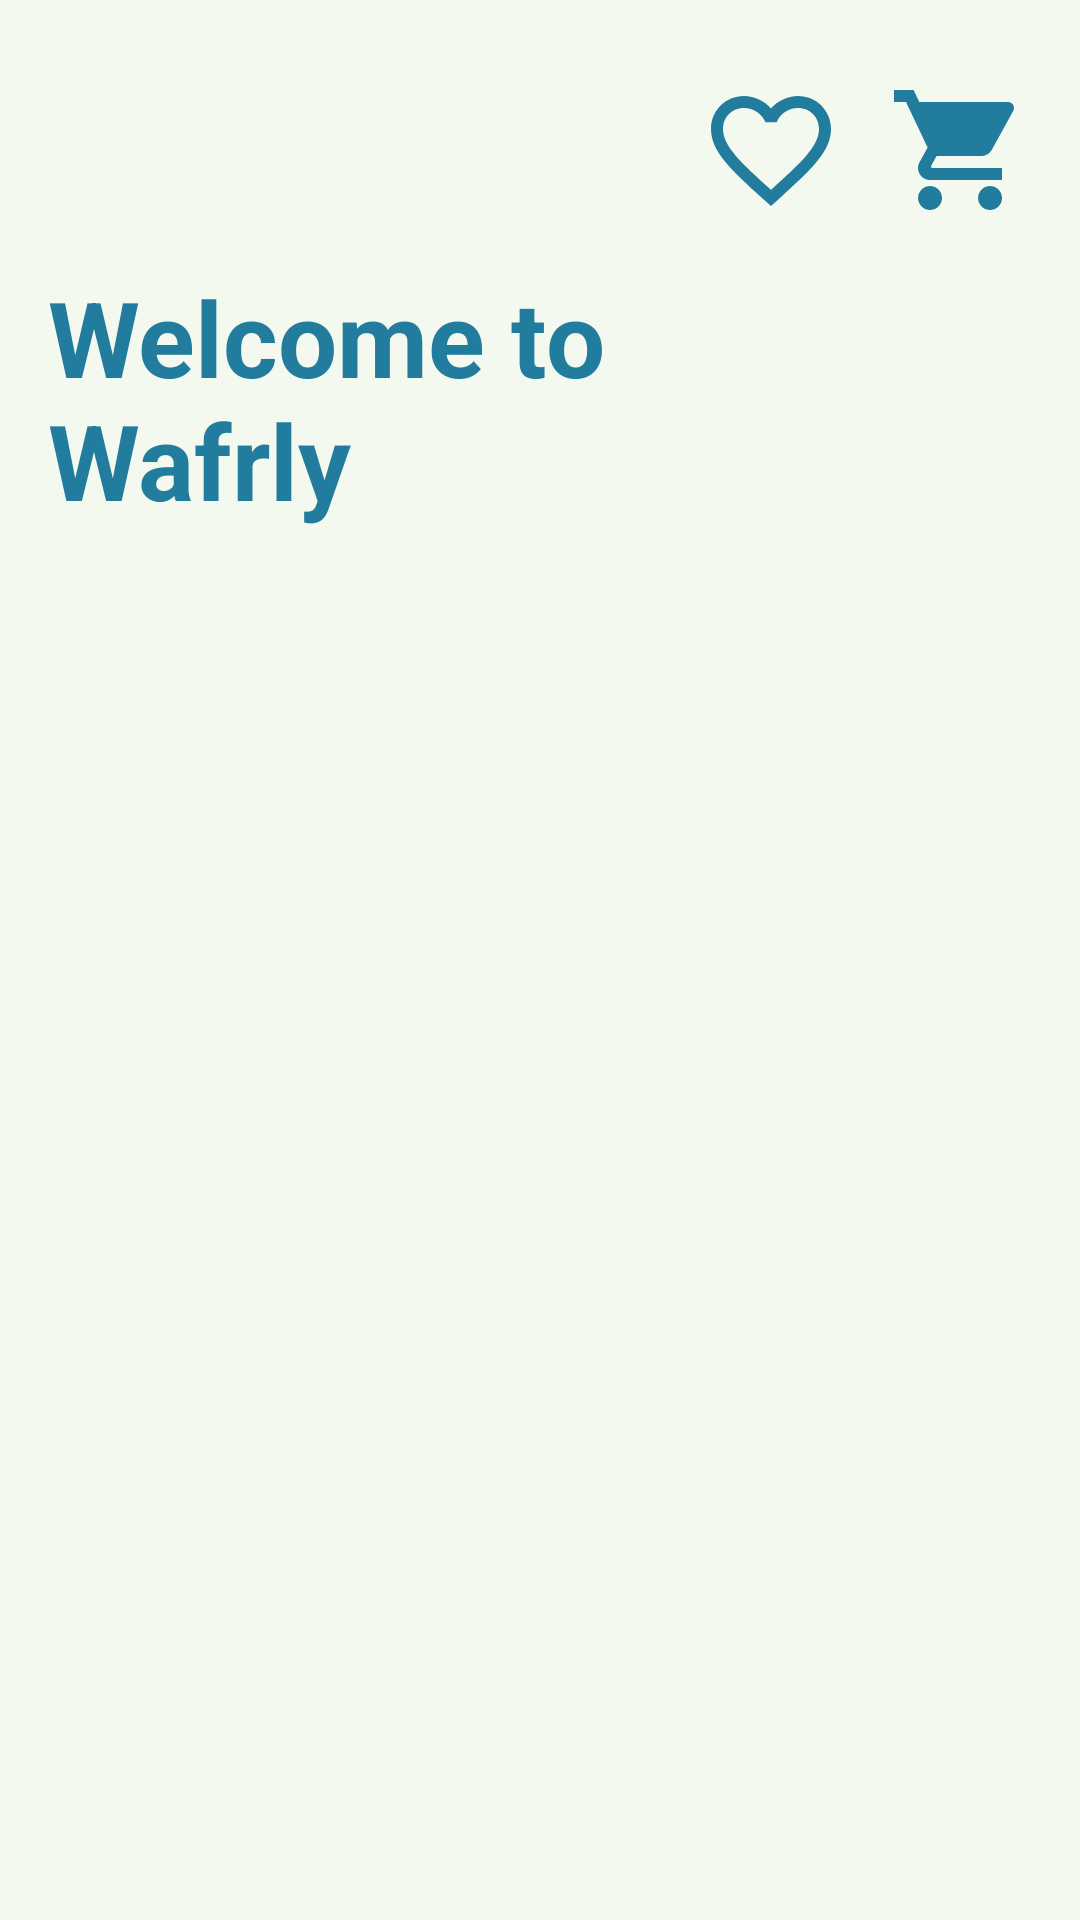

Write the Android layout XML for this screen, with the resource values it uses.
<!-- AndroidManifest.xml: application theme Theme.Wafrly -->
<!-- res/layout/activity_category.xml -->
<?xml version="1.0" encoding="utf-8"?>
<androidx.constraintlayout.widget.ConstraintLayout xmlns:android="http://schemas.android.com/apk/res/android"
    xmlns:app="http://schemas.android.com/apk/res-auto"
    xmlns:tools="http://schemas.android.com/tools"
    android:layout_width="match_parent"
    android:layout_height="match_parent"
    android:background="?attr/colorPrimary"
    android:padding="16dp"
    tools:context=".views.CategoryActivity">

    <LinearLayout
        android:id="@+id/iconsLayouts"
        android:layout_width="match_parent"
        android:layout_height="wrap_content"
        android:layout_marginTop="10dp"
        android:gravity="end"
        android:orientation="horizontal"
        app:layout_constraintEnd_toEndOf="parent"
        app:layout_constraintStart_toStartOf="parent"
        app:layout_constraintTop_toTopOf="parent">

        <ImageView
            android:id="@+id/goToFavoritesIcon"
            android:layout_width="wrap_content"
            android:layout_height="wrap_content"
            android:layout_marginEnd="15dp"
            android:src="@drawable/ic_outline_favorite_border_48"
            app:tint="?attr/colorOnPrimary" />

        <ImageView
            android:id="@+id/goToCartIcon"
            android:layout_width="wrap_content"
            android:layout_height="wrap_content"
            android:src="@drawable/ic_baseline_shopping_cart_48"
            app:tint="?attr/colorOnPrimary" />
    </LinearLayout>

    <TextView
        android:id="@+id/welcomeTextView"
        android:layout_width="wrap_content"
        android:layout_height="wrap_content"
        android:layout_marginTop="15dp"
        android:text="@string/welcome_text"
        android:textColor="?attr/colorOnPrimary"
        android:textSize="35sp"
        android:textStyle="bold"
        app:layout_constraintStart_toStartOf="parent"
        app:layout_constraintTop_toBottomOf="@id/iconsLayouts" />

    <GridView
        android:id="@+id/categoryGridView"
        android:layout_width="match_parent"
        android:layout_height="wrap_content"
        android:layout_marginTop="45dp"
        android:horizontalSpacing="6dp"
        android:numColumns="2"
        android:verticalSpacing="6dp"
        app:layout_constraintBottom_toBottomOf="parent"
        app:layout_constraintEnd_toEndOf="parent"
        app:layout_constraintStart_toStartOf="parent"
        app:layout_constraintTop_toBottomOf="@+id/welcomeTextView" />
</androidx.constraintlayout.widget.ConstraintLayout>
<!-- resources referenced by this layout -->
<resources>
  <!-- drawable ic_baseline_shopping_cart_48 (drawable) -->
  <vector android:height="48dp" android:tint="#111111"
      android:viewportHeight="24" android:viewportWidth="24"
      android:width="48dp" xmlns:android="http://schemas.android.com/apk/res/android">
      <path android:fillColor="@android:color/white" android:pathData="M7,18c-1.1,0 -1.99,0.9 -1.99,2S5.9,22 7,22s2,-0.9 2,-2 -0.9,-2 -2,-2zM1,2v2h2l3.6,7.59 -1.35,2.45c-0.16,0.28 -0.25,0.61 -0.25,0.96 0,1.1 0.9,2 2,2h12v-2L7.42,15c-0.14,0 -0.25,-0.11 -0.25,-0.25l0.03,-0.12 0.9,-1.63h7.45c0.75,0 1.41,-0.41 1.75,-1.03l3.58,-6.49c0.08,-0.14 0.12,-0.31 0.12,-0.48 0,-0.55 -0.45,-1 -1,-1L5.21,4l-0.94,-2L1,2zM17,18c-1.1,0 -1.99,0.9 -1.99,2s0.89,2 1.99,2 2,-0.9 2,-2 -0.9,-2 -2,-2z"/>
  </vector>
  <!-- drawable ic_outline_favorite_border_48 (drawable) -->
  <vector android:height="48dp" android:tint="#F3F9EF"
      android:viewportHeight="24" android:viewportWidth="24"
      android:width="48dp" xmlns:android="http://schemas.android.com/apk/res/android">
      <path android:fillColor="@android:color/white" android:pathData="M16.5,3c-1.74,0 -3.41,0.81 -4.5,2.09C10.91,3.81 9.24,3 7.5,3 4.42,3 2,5.42 2,8.5c0,3.78 3.4,6.86 8.55,11.54L12,21.35l1.45,-1.32C18.6,15.36 22,12.28 22,8.5 22,5.42 19.58,3 16.5,3zM12.1,18.55l-0.1,0.1 -0.1,-0.1C7.14,14.24 4,11.39 4,8.5 4,6.5 5.5,5 7.5,5c1.54,0 3.04,0.99 3.57,2.36h1.87C13.46,5.99 14.96,5 16.5,5c2,0 3.5,1.5 3.5,3.5 0,2.89 -3.14,5.74 -7.9,10.05z"/>
  </vector>
  <string name="welcome_text">Welcome to \nWafrly</string>
  <style name="Theme.Wafrly" parent="Theme.MaterialComponents.DayNight.NoActionBar">
          
          <item name="colorPrimary">@color/off_white</item>
          <item name="colorPrimaryVariant">@color/white</item>
          <item name="colorOnPrimary">@color/cg_blue</item>
          
          <item name="colorSecondary">@color/cg_blue</item>
          <item name="colorSecondaryVariant">@color/cg_blue_300</item>
          <item name="colorOnSecondary">@color/off_white</item>
          
          <item name="android:statusBarColor" tools:targetApi="l">?attr/colorPrimary</item>
          
      </style>
  <color name="off_white">#FFF3F9EF</color>
  <color name="white">#FFFFFFFF</color>
  <color name="cg_blue">#FF227C9D</color>
  <color name="cg_blue_300">#FF6DBADE</color>
</resources>
